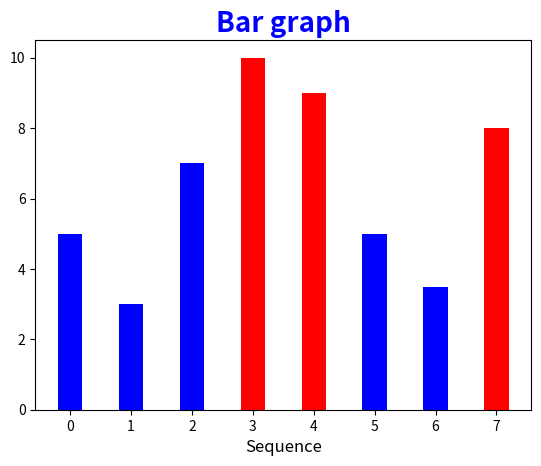

Reproduce this figure in Python. (Note: this script raises an exception after producing the figure.)
# -*- coding: utf-8 -*-

import numpy as np
import matplotlib.pyplot as plt

y = [5, 3, 7, 10, 9, 5, 3.5, 8]
x = range(len(y))
print(x)

plt.title("Bar graph", fontsize = 20, fontweight = 'bold', loc = 'center', color = 'blue')

colors = ['red' if val > 7 else 'blue' for val in y]
plt.bar(x, y, width = 0.4, color=colors)
plt.xlabel('Sequence', fontsize = 12, fontweight = 'hold')
plt.ylabel('Time(secs)', fontsize = 12, fontweight = 'hold')

plt.show()